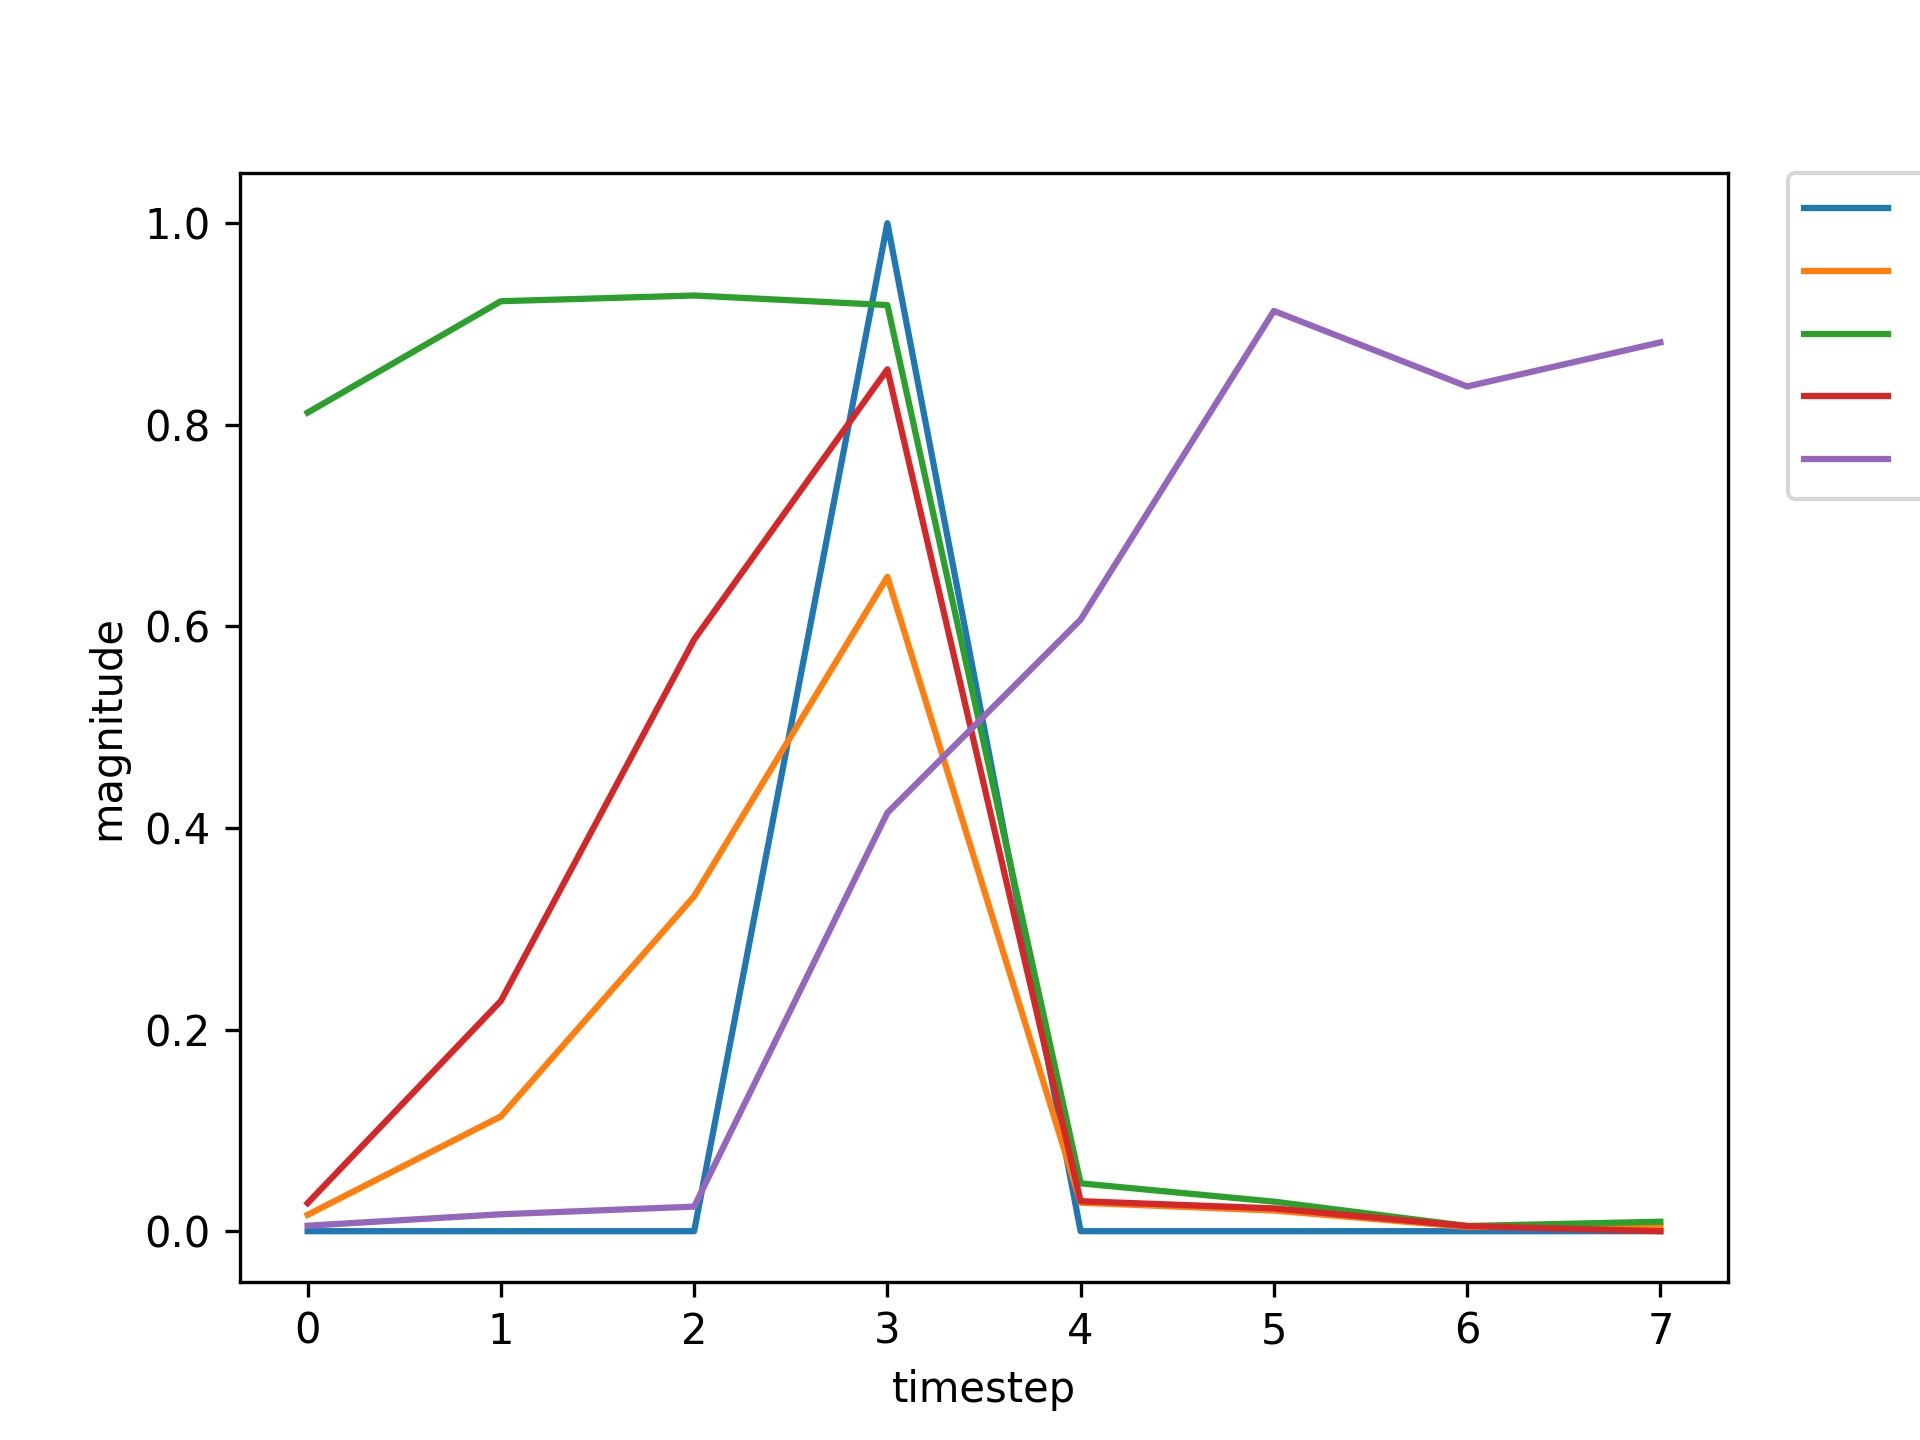

The table this chart was drawn from, first rows:
, input, expected_output, network_output
0, 1.0, 0, 0.8121
1, 0.0, 0, 0.9226
2, 0.0, 0, 0.9283
3, 2.0, 1, 0.9188
4, 0.0, 0, 0.04745
5, 0.0, 0, 0.02933
6, 0.0, 0, 0.005155
7, 0.0, 0, 0.009416
8, 1.0, 0, 0.02183
9, 0.0, 0, 0.1944
10, 0.0, 0, 0.5139
11, 2.0, 1, 0.83
12, 0.0, 0, 0.02725
13, 0.0, 0, 0.02329
14, 0.0, 0, 0.00511
15, 1.0, 0, 0.009809
16, 0.0, 0, 0.02961
17, 0.0, 0, 0.2335
18, 2.0, 1, 0.5795
19, 0.0, 0, 0.03623
20, 0.0, 0, 0.01609
21, 0.0, 0, 0.004954
22, 0.0, 0, 0.01122
23, 1.0, 0, 0.02376
24, 0.0, 0, 0.2537
25, 0.0, 0, 0.517
26, 2.0, 1, 0.837
27, 0.0, 0, 0.02049
28, 0.0, 0, 0.02587
29, 0.0, 0, 0.005443
30, 0.0, 0, 0.01078
31, 1.0, 0, 0.02833
32, 0.0, 0, 0.2297
33, 0.0, 0, 0.59
34, 2.0, 1, 0.8564
35, 0.0, 0, 0.03021
36, 0.0, 0, 0.0227
37, 0.0, 0, 0.005097
38, 1.0, 0, 0.009752
39, 0.0, 0, 0.03046
40, 0.0, 0, 0.2337
41, 2.0, 1, 0.5764
42, 0.0, 0, 0.03586
43, 0.0, 0, 0.01659
44, 1.0, 0, 0.004983
45, 0.0, 0, 0.01529
46, 0.0, 0, 0.03055
47, 2.0, 1, 0.3854
48, 0.0, 0, 0.01698
49, 0.0, 0, 0.02418
50, 1.0, 0, 0.005857
51, 0.0, 0, 0.01915
52, 0.0, 0, 0.03631
53, 2.0, 1, 0.4734
54, 0.0, 0, 0.02591
55, 0.0, 0, 0.03197
56, 1.0, 0, 0.005295
57, 0.0, 0, 0.01699
58, 0.0, 0, 0.0244
59, 2.0, 1, 0.4263
... 682 more rows
